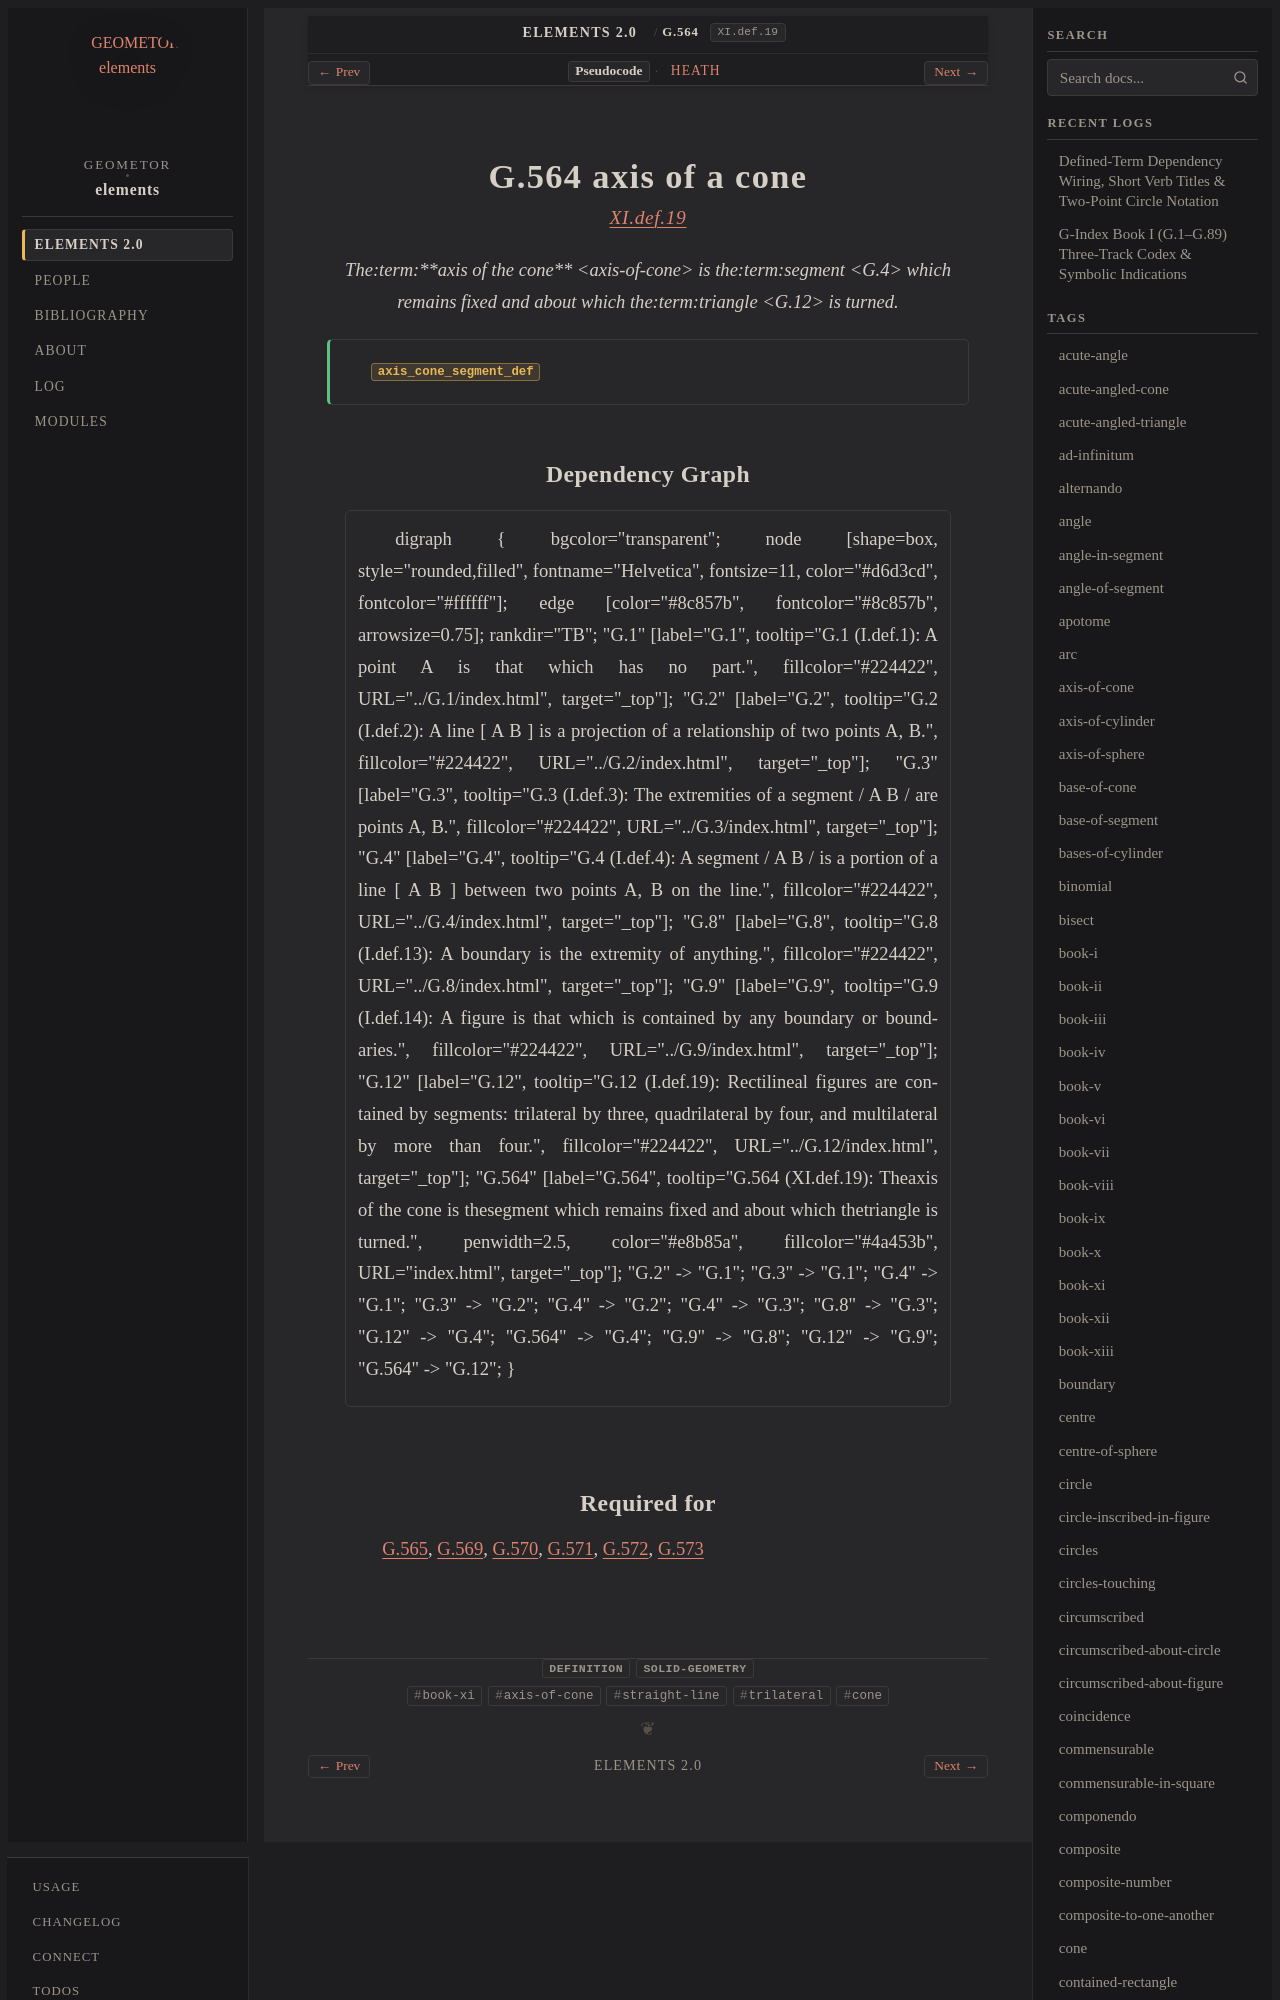

repository: geometor/elements · page: elements2/G.564/index.html · generator: sphinx

:order: 564
:number: 564
:canonical_id: G.564
:original_id: XI.def.19
:title: G.564 axis of a cone
:volume: III
:book: XI
:type: def
:categories: definition, solid-geometry
:category: definition, solid-geometry
:tags: book-xi, axis-of-cone, straight-line, trilateral, cone
:dependencies: G.4, G.12
:excerpt: Theaxis of the cone is thesegment which remains fixed and about which thetriangle is turned.

.. _G.564:
.. _XI.def.19:
